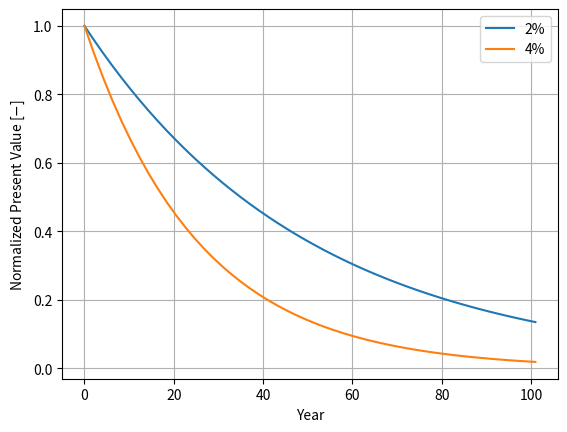

The matplotlib source for this figure:
import numpy as np
import matplotlib.pyplot as plt

t = np.linspace(0, 101)
y_2 = 1 / (1 + 0.02)**t
y_4 = 1 / (1 + 0.04)**t

fig = plt.figure()
plt.plot(t, y_2, label='2%')
plt.plot(t, y_4, label='4%')
plt.grid()
plt.legend()
plt.xlabel('Year')
plt.ylabel('Normalized Present Value [$-$]')

plt.savefig('present-value.svg')
